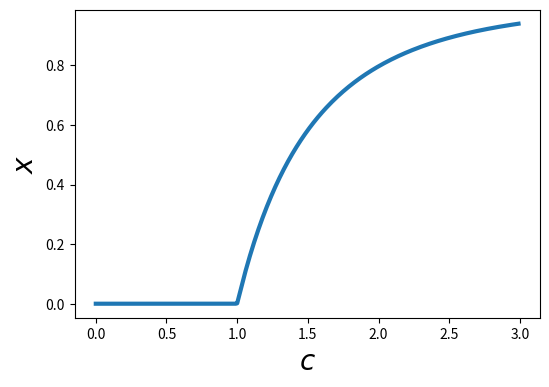

Here is the Python script that generated this plot: (Note: this script raises an exception after producing the figure.)
"""
Here is the code used to answer question 1 of homework 2. 

"""


#part 1, question 6.10 from Newman, defining the ordinary relaxation method. 



import numpy as np
import pandas as pd
import matplotlib.pyplot as plt


def relaxation_method(x0,f,etol):
    """Starting at some initial value x0, 
    apply the relaxation method until convergence (below etol) to the function f. 
    
    """
    x = x0
    steps = 0
    while abs(x - f(x)) > etol:

        x = f(x)
      #  print(x,f(x))

        steps +=1
    return x,steps


c = 2
f = lambda x: 1-np.exp(-c*x)

x, N_steps = relaxation_method(10,f,1e-6)

print("Using simple relaxation, we recover x = ",x, " in ", N_steps, ' for f = ', f )


#part b of 6.10

cs = np.arange(0,3,.01)
xs = []
for c in cs:
    f = lambda x: 1-np.exp(-c*x)
    x = relaxation_method(10,f,1e-6)[0]
    xs.append(x)


plt.figure(figsize=(6,4))
plt.plot(cs,xs,linewidth = 3)
plt.xlabel('$c$',fontsize = 20)
plt.ylabel('$x$',fontsize = 20)

plt.savefig('../bin/q1plot1.png')




#now the actual code for question 6.11, the main part of this question!
def overrelaxation_method(x0,f,w,etol):
    """Starting at some initial value x0, 
    apply the relaxation method until convergence (below etol) to the function f. 
    
    """
    steps = 0
    x = x0
    while abs(x - f(x)) > etol:
      #  delta_x = x - f(x) #this is the current x
      #  x = x + (1 + w)*delta_x
        x = (1+w)*f(x) - w*x
   #     print(x,f(x))
        steps +=1
        if type(x/np.inf) == type(np.nan):  #for when this function blows up 
            return 
  #  print("Steps to converge = ", steps)
    return x,steps





x, N_steps = relaxation_method(10,f,1e-6)

print("Using simple relaxation, we recover x = ",x, " in ", N_steps, ' for f = ', f )

c = 2
f = lambda x: 1-np.exp(-c*x)

print("The overrelaxation method takes ", overrelaxation_method(1,f,.5,1e-6)[1], ' steps to converge.')
print("By comparison, the relaxation method took ", relaxation_method(1,f,1e-6)[1], " steps.")


#part c


ws = np.arange(0,1,.1)
convergence_steps = []
for w in ws:
    convergence_steps.append(overrelaxation_method(1,f,w,1e-6)[1])


plt.figure(figsize=(6,4))
plt.plot(ws,convergence_steps,linewidth = 3)
#plt.title("Steps to Convergence vs. w")
plt.xlabel('$\omega$',fontsize = 20)
plt.ylabel('Steps to Converge',fontsize=20)
plt.savefig('../bin/q1plot2.png')



